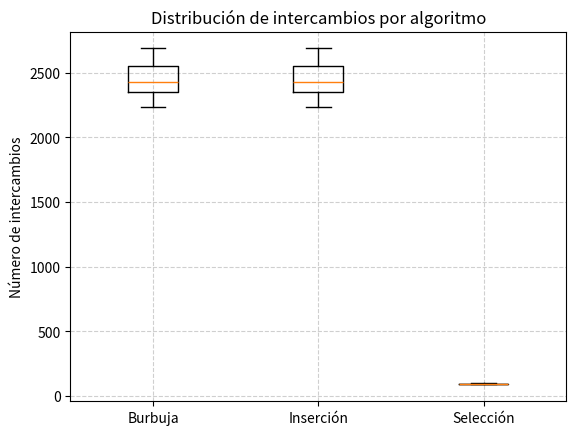

Source code (Python):
import numpy as np
import matplotlib.pyplot as plt

# -------------------------
# Generador de vectores
# -------------------------
def generar_vectores():
    """Genera 10 vectores de 100 enteros aleatorios (1-100)."""
    return [np.random.randint(1, 101, size=100) for _ in range(10)]

# -------------------------
# Algoritmos con contadores
# -------------------------
def burbuja(vectores):
    ordenados = []
    intercambios = []
    for v in vectores:
        arr = v.tolist()
        count = 0
        n = len(arr)
        for i in range(n):
            for j in range(0, n-i-1):
                if arr[j] > arr[j+1]:
                    arr[j], arr[j+1] = arr[j+1], arr[j]
                    count += 1
        ordenados.append(arr)
        intercambios.append(count)
    return ordenados, intercambios

def insercion(vectores):
    ordenados = []
    intercambios = []
    for v in vectores:
        arr = v.tolist()
        count = 0
        for i in range(1, len(arr)):
            key = arr[i]
            j = i - 1
            while j >= 0 and arr[j] > key:
                arr[j+1] = arr[j]
                count += 1
                j -= 1
            arr[j+1] = key
        ordenados.append(arr)
        intercambios.append(count)
    return ordenados, intercambios

def seleccion(vectores):
    ordenados = []
    intercambios = []
    for v in vectores:
        arr = v.tolist()
        count = 0
        n = len(arr)
        for i in range(n):
            min_idx = i
            for j in range(i+1, n):
                if arr[j] < arr[min_idx]:
                    min_idx = j
            if min_idx != i:
                arr[i], arr[min_idx] = arr[min_idx], arr[i]
                count += 1
        ordenados.append(arr)
        intercambios.append(count)
    return ordenados, intercambios

# -------------------------
# Ejecución principal
# -------------------------
if __name__ == "__main__":
    vectores = generar_vectores()

    # Ordenar con los tres algoritmos
    ordenados_b, intercambios_b = burbuja(vectores)
    ordenados_i, intercambios_i = insercion(vectores)
    ordenados_s, intercambios_s = seleccion(vectores)

    # Mostrar algunos vectores ordenados
    print("\n===== Vectores ordenados =====")
    for idx in range(10):  # mostrar solo 3 vectores por algoritmo
        print(f"\nVector {idx+1} con Burbuja   : {ordenados_b[idx]}")
        print(f"Vector {idx+1} con Inserción : {ordenados_i[idx]}")
        print(f"Vector {idx+1} con Selección : {ordenados_s[idx]}")

    # Mostrar intercambios por vector
    print("\n===== Intercambios por vector =====")
    for i in range(10):
        print(f"Vector {i+1:02d}: Burbuja={intercambios_b[i]}, Inserción={intercambios_i[i]}, Selección={intercambios_s[i]}")

    # Calcular estadísticas
    def resumen(valores):
        return np.mean(valores), np.std(valores)

    resumen_b = resumen(intercambios_b)
    resumen_i = resumen(intercambios_i)
    resumen_s = resumen(intercambios_s)

    # Tabla de resultados
    print("\n===== Resultados de Intercambios (Promedio y Desviación Est.) =====")
    print("{:<12} {:>20} {:>20}".format("Algoritmo", "Promedio", "Desviación Est."))
    print("-"*55)
    print("{:<12} {:>20.2f} {:>20.2f}".format("Burbuja", resumen_b[0], resumen_b[1]))
    print("{:<12} {:>20.2f} {:>20.2f}".format("Inserción", resumen_i[0], resumen_i[1]))
    print("{:<12} {:>20.2f} {:>20.2f}".format("Selección", resumen_s[0], resumen_s[1]))

    # Boxplot
    datos = [intercambios_b, intercambios_i, intercambios_s]
    etiquetas = ["Burbuja", "Inserción", "Selección"]

    plt.boxplot(datos, labels=etiquetas)
    plt.title("Distribución de intercambios por algoritmo")
    plt.ylabel("Número de intercambios")
    plt.grid(True, linestyle="--", alpha=0.6)
    plt.show()